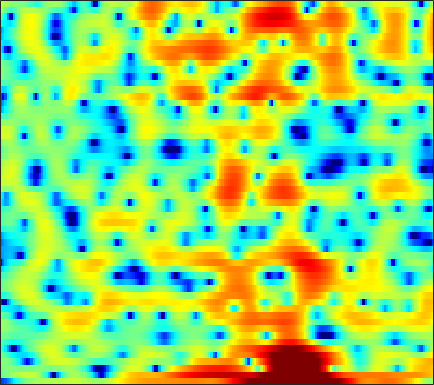

Data behind this chart, as committed beside it:
-12.32, -11.926, -10.918, -9.472, -8.2977, -6.7473, -5.3611, -4.4059, -3.2086, -2.1903, -1.3441, -0.77825, -0.1336, 0.39197, 0.72002, 1.072, 1.3249, 1.4559, 1.5616, 1.6255, 1.6463, 1.6446, 1.6417, 1.6518
-1.17, -0.8298, -0.3733, 0.08285, 0.4128, 0.843, 1.266, 1.565, 1.928, 2.227, 2.458, 2.587, 2.677, 2.644, 2.534, 2.259, 1.808, 1.331, 0.4718, -0.7116, -2.336, -3.97, -7.047, -12.24
-0.6658, -0.4082, -0.1467, 0.01166, 0.07463, 0.08828, 0.05727, 0.009847, -0.07218, -0.1798, -0.2656, -0.304, -0.311, -0.267, -0.2172, -0.1286, -0.02717, 0.02247, 0.0426, 0.01374, -0.06692, -0.1483, -0.2522, -0.295
0.4407, 0.3236, 0.04975, -0.3559, -0.7712, -1.47, -2.373, -3.221, -4.662, -6.612, -9.304, -11.93, -15.18, -13.24, -10.14, -6.718, -4.209, -2.742, -1.194, 0.007667, 0.9478, 1.506, 2.093, 2.536
-0.4942, -1.084, -1.976, -2.932, -3.648, -4.503, -5.179, -5.549, -5.888, -6.102, -6.171, -6.103, -5.753, -5.021, -4.226, -2.953, -1.623, -0.6671, 0.4949, 1.468, 2.244, 2.699, 3.134, 3.379
-2.145, -3.36, -5.453, -8.399, -11.56, -18.6, -22.24, -15.5, -10.52, -7.534, -5.438, -4.2, -2.843, -1.696, -0.9277, 0.003174, 0.8381, 1.407, 2.08, 2.643, 3.082, 3.329, 3.526, 3.561
-1.427, -1.95, -2.689, -3.416, -3.883, -4.315, -4.467, -4.377, -4.024, -3.506, -2.903, -2.432, -1.82, -1.23, -0.806, -0.2712, 0.221, 0.5656, 0.9903, 1.369, 1.69, 1.898, 2.12, 2.267
-0.2617, -0.4614, -0.7418, -1.017, -1.205, -1.423, -1.591, -1.677, -1.742, -1.755, -1.732, -1.692, -1.631, -1.555, -1.489, -1.392, -1.267, -1.147, -0.9382, -0.6612, -0.306, -0.0001072, 0.4418, 0.9036
0.8399, 0.7013, 0.4689, 0.1956, -0.02806, -0.3379, -0.636, -0.8468, -1.108, -1.343, -1.568, -1.748, -2.027, -2.372, -2.705, -3.248, -3.878, -4.351, -4.837, -4.891, -4.311, -3.517, -2.202, -0.8235
1.178, 0.9335, 0.4827, -0.09612, -0.6, -1.323, -2.029, -2.501, -2.969, -3.187, -3.184, -3.104, -3.033, -3.153, -3.458, -4.267, -5.743, -7.522, -11.55, -19.99, -15.04, -9.294, -4.713, -1.679
-0.3738, -0.8204, -1.571, -2.564, -3.531, -5.252, -7.766, -10.44, -14.96, -14.4, -9.793, -7.207, -4.837, -3.313, -2.581, -2.006, -1.81, -1.81, -1.85, -1.708, -1.212, -0.6232, 0.3289, 1.349
-4.334, -4.934, -5.37, -5.472, -5.488, -5.679, -6.13, -6.51, -6.756, -6.134, -4.69, -3.406, -1.799, -0.5065, 0.2597, 1.019, 1.517, 1.772, 1.999, 2.136, 2.238, 2.296, 2.343, 2.363
-13.25, -23.04, -17.31, -9.788, -6.877, -4.355, -2.653, -1.687, -0.652, 0.2481, 1.044, 1.577, 2.212, 2.712, 2.985, 3.183, 3.215, 3.131, 2.894, 2.521, 2.04, 1.634, 1.06, 0.4165
-3.648, -3.736, -3.368, -2.515, -1.699, -0.571, 0.495, 1.192, 1.984, 2.62, 3.103, 3.366, 3.56, 3.578, 3.465, 3.122, 2.566, 1.976, 0.9615, -0.2931, -1.769, -2.934, -4.371, -5.417
-0.9789, -0.6472, -0.1671, 0.3741, 0.807, 1.395, 1.965, 2.348, 2.799, 3.147, 3.368, 3.442, 3.392, 3.149, 2.825, 2.187, 1.252, 0.3179, -1.295, -3.456, -6.48, -9.701, -17.04, -28.7
-1.266, -0.8448, -0.2901, 0.2594, 0.664, 1.188, 1.662, 1.988, 2.362, 2.644, 2.819, 2.866, 2.812, 2.597, 2.318, 1.775, 1.016, 0.3119, -0.8338, -2.179, -3.645, -4.732, -5.943, -6.611
-2.926, -2.478, -1.825, -1.146, -0.6495, -0.01744, 0.5659, 0.9713, 1.441, 1.835, 2.151, 2.322, 2.454, 2.468, 2.388, 2.144, 1.755, 1.359, 0.6958, -0.1007, -0.9658, -1.636, -2.49, -3.206
-6.623, -5.729, -4.426, -3.219, -2.426, -1.537, -0.7954, -0.3133, 0.2691, 0.8444, 1.409, 1.827, 2.345, 2.773, 3.016, 3.198, 3.192, 3.041, 2.659, 2.033, 1.152, 0.3077, -1.093, -2.841
-14.2, -10.43, -7.376, -5.529, -4.639, -3.953, -3.684, -3.648, -3.547, -3.081, -2.06, -1.02, 0.4618, 1.813, 2.661, 3.533, 4.087, 4.298, 4.307, 3.991, 3.319, 2.562, 1.151, -0.8332
-9.084, -8.461, -7.59, -7.025, -6.902, -7.271, -8.517, -10.34, -15.16, -29.23, -13.51, -8.421, -4.232, -1.41, 0.1463, 1.706, 2.789, 3.355, 3.793, 3.925, 3.781, 3.507, 2.96, 2.279
-8.761, -8.317, -7.783, -7.37, -7.219, -7.243, -7.525, -7.84, -8.199, -7.942, -6.815, -5.521, -3.642, -1.875, -0.7049, 0.6153, 1.662, 2.276, 2.869, 3.231, 3.386, 3.384, 3.25, 2.991
-10.39, -9.13, -7.851, -6.9, -6.361, -5.838, -5.444, -5.183, -4.817, -4.303, -3.638, -3.043, -2.118, -1.122, -0.3755, 0.5729, 1.42, 1.952, 2.533, 2.94, 3.171, 3.233, 3.172, 2.958
-8.568, -7.367, -6.098, -5.207, -4.724, -4.291, -4.04, -3.945, -3.826, -3.697, -3.4, -3.031, -2.306, -1.37, -0.5953, 0.4386, 1.392, 2, 2.665, 3.13, 3.385, 3.436, 3.325, 3.021
-4.025, -3.506, -2.922, -2.533, -2.41, -2.485, -2.886, -3.418, -4.482, -5.907, -7.261, -7.508, -6.2, -3.868, -2.131, -0.1542, 1.391, 2.309, 3.203, 3.756, 4.006, 4.008, 3.775, 3.282
-1.706, -1.289, -0.8892, -0.6814, -0.6787, -0.9304, -1.554, -2.326, -3.958, -6.452, -10.24, -12.34, -9.03, -4.653, -2.208, 0.1812, 1.852, 2.76, 3.569, 3.989, 4.076, 3.93, 3.476, 2.726
-2.181, -1.664, -1.15, -0.7893, -0.5989, -0.474, -0.4949, -0.6158, -0.8555, -1.135, -1.277, -1.157, -0.638, 0.1874, 0.891, 1.778, 2.494, 2.857, 3.098, 3.081, 2.79, 2.396, 1.652, 0.6696
-3.282, -3.095, -2.782, -2.305, -1.848, -1.146, -0.4355, 0.05514, 0.6309, 1.087, 1.51, 1.794, 2.157, 2.482, 2.683, 2.868, 2.912, 2.829, 2.546, 2.031, 1.264, 0.5383, -0.6207, -1.929
-5.071, -6.606, -8.235, -7.513, -5.662, -3.088, -1.011, 0.2154, 1.44, 2.345, 2.967, 3.294, 3.567, 3.696, 3.698, 3.574, 3.289, 2.976, 2.374, 1.5, 0.3034, -0.8623, -2.862, -5.479
-3.567, -5.807, -8.813, -7.939, -5.359, -2.273, -0.03554, 1.171, 2.288, 3.017, 3.381, 3.486, 3.445, 3.257, 3.055, 2.72, 2.347, 2.02, 1.489, 0.7983, -0.1554, -1.116, -2.836, -5.24
1.19, 0.7984, 0.5269, 0.6067, 0.8755, 1.382, 1.871, 2.138, 2.3, 2.168, 1.767, 1.29, 0.4854, -0.4616, -1.171, -1.927, -2.321, -2.39, -2.234, -1.955, -1.761, -1.716, -1.796, -1.971
2.552, 2.665, 2.8, 2.89, 2.93, 2.893, 2.696, 2.411, 1.811, 0.8704, -0.4296, -1.705, -3.875, -6.688, -9.317, -13.15, -14.25, -12.16, -8.951, -6.453, -4.532, -3.389, -2.188, -1.261
2.002, 2.583, 3.128, 3.449, 3.532, 3.43, 3.069, 2.602, 1.676, 0.3925, -1.345, -2.991, -5.698, -9.09, -12.02, -15.72, -16.86, -15.46, -12.16, -8.97, -6.189, -4.458, -2.57, -1.128
1.056, 1.962, 2.82, 3.367, 3.564, 3.571, 3.287, 2.871, 2.024, 0.827, -0.7692, -2.25, -4.668, -7.691, -10.53, -15.83, -25.99, -23.04, -14.07, -9.306, -5.972, -4.051, -2.062, -0.5831
0.1255, 0.9588, 1.852, 2.474, 2.766, 2.915, 2.794, 2.535, 1.966, 1.139, 0.05717, -0.9116, -2.428, -4.15, -5.521, -7.21, -8.182, -8.092, -6.805, -5.069, -3.334, -2.179, -0.8978, 0.08461
-1.475, -0.5779, 0.4111, 1.103, 1.455, 1.7, 1.706, 1.574, 1.244, 0.779, 0.2036, -0.2725, -0.9144, -1.53, -1.922, -2.304, -2.464, -2.378, -2.066, -1.558, -0.9731, -0.5332, -0.002681, 0.4149
-2.332, -1.235, -0.1822, 0.5015, 0.7929, 0.9393, 0.8579, 0.6721, 0.3186, -0.08723, -0.4552, -0.6714, -0.8437, -0.8843, -0.8424, -0.713, -0.5163, -0.3396, -0.112, 0.1193, 0.3107, 0.4153, 0.5039, 0.531
-0.282, 0.4415, 1.082, 1.4, 1.417, 1.159, 0.5947, -0.01087, -1.002, -2.054, -2.829, -3.018, -2.682, -1.881, -1.19, -0.3164, 0.4018, 0.7924, 1.154, 1.302, 1.258, 1.101, 0.7467, 0.278
2.758, 2.987, 3.133, 3.019, 2.749, 2.071, 0.9329, -0.2975, -2.687, -6.445, -13.23, -16.78, -8.861, -4.224, -2.028, -0.03544, 1.237, 1.854, 2.301, 2.345, 2.007, 1.495, 0.4287, -1.127
2.901, 2.963, 2.958, 2.791, 2.535, 1.976, 1.127, 0.2636, -1.182, -2.845, -4.217, -4.464, -3.533, -1.927, -0.7559, 0.5273, 1.427, 1.868, 2.127, 2.032, 1.55, 0.9072, -0.3899, -2.347
0.3879, 0.539, 0.7232, 0.861, 0.8895, 0.8312, 0.6526, 0.4434, 0.1146, -0.2109, -0.4028, -0.4231, -0.2606, 0.07046, 0.3753, 0.7579, 1.073, 1.221, 1.264, 1.143, 0.8165, 0.4382, -0.2397, -1.063
-3.274, -2.752, -2.018, -1.308, -0.8346, -0.3089, 0.07951, 0.2912, 0.4811, 0.5665, 0.6058, 0.6197, 0.6354, 0.6525, 0.674, 0.7056, 0.7521, 0.7673, 0.773, 0.7214, 0.614, 0.4827, 0.2642, 0.01652
-8.597, -6.806, -4.799, -3.174, -2.121, -0.9591, -0.05585, 0.4626, 0.9383, 1.208, 1.248, 1.163, 0.9222, 0.5971, 0.3405, 0.08698, -0.04754, -0.02971, 0.1132, 0.2823, 0.4279, 0.4952, 0.5235, 0.4994
-10.32, -8.517, -6.248, -4.007, -2.449, -0.6417, 0.7843, 1.571, 2.248, 2.528, 2.391, 2.007, 1.125, -0.1501, -1.282, -2.668, -3.197, -2.768, -1.663, -0.5623, 0.1573, 0.4289, 0.4455, 0.2023
-11.2, -14.65, -11.33, -5.754, -2.765, 0.08339, 2.047, 3.057, 3.883, 4.126, 3.866, 3.29, 1.92, -0.3993, -3.151, -9.777, -17.18, -8.378, -3.164, -0.5416, 0.6371, 0.8091, 0.1498, -1.668
-5.699, -6.638, -6.027, -3.905, -2.288, -0.4673, 0.8645, 1.567, 2.164, 2.39, 2.261, 1.962, 1.285, 0.3529, -0.4092, -1.284, -1.559, -1.25, -0.5205, 0.1992, 0.5629, 0.4984, -0.09297, -1.317
-1.487, -1.815, -1.928, -1.768, -1.545, -1.199, -0.9262, -0.7968, -0.7317, -0.7256, -0.807, -0.886, -0.9692, -0.9992, -0.96, -0.8379, -0.5791, -0.3507, 0.02572, 0.3288, 0.5431, 0.6201, 0.6038, 0.5107
-0.07736, -0.3965, -0.8009, -1.196, -1.471, -1.881, -2.35, -2.755, -3.375, -4.008, -4.429, -4.51, -4.186, -3.47, -2.809, -1.865, -1.001, -0.4283, 0.2321, 0.7533, 1.141, 1.352, 1.542, 1.674
0.546, 0.1105, -0.509, -1.14, -1.652, -2.441, -3.423, -4.371, -6.059, -8.53, -11.77, -13.31, -11.01, -7.274, -5.008, -2.698, -1.002, -0.01762, 0.9535, 1.661, 2.122, 2.336, 2.487, 2.515
0.19, -0.495, -1.335, -2.007, -2.433, -2.921, -3.527, -4.148, -5.344, -7.131, -9.351, -10.22, -8.375, -5.202, -3.117, -0.9249, 0.6948, 1.598, 2.443, 2.972, 3.225, 3.257, 3.116, 2.786
-2.317, -3.85, -5.765, -6.782, -6.528, -5.33, -4.071, -3.318, -2.622, -2.139, -1.648, -1.199, -0.4029, 0.5845, 1.343, 2.291, 3.032, 3.427, 3.736, 3.769, 3.554, 3.239, 2.621, 1.784
-5.25, -7.808, -13.48, -20.95, -14.26, -8.23, -4.728, -2.911, -1.136, 0.1698, 1.197, 1.846, 2.577, 3.177, 3.537, 3.853, 3.973, 3.919, 3.637, 3.095, 2.297, 1.543, 0.3698, -0.9486
-5.131, -5.745, -6.188, -6.047, -5.38, -3.95, -2.316, -1.126, 0.3165, 1.521, 2.479, 3.064, 3.659, 4.035, 4.176, 4.143, 3.858, 3.457, 2.636, 1.504, 0.01693, -1.353, -3.482, -5.815
-7.404, -6.354, -5.07, -3.937, -3.072, -1.921, -0.7204, 0.1562, 1.268, 2.295, 3.137, 3.636, 4.112, 4.346, 4.345, 4.112, 3.57, 2.944, 1.792, 0.216, -1.831, -3.718, -6.97, -11.55
-8.857, -6.943, -5.308, -4.059, -3.239, -2.129, -0.9497, -0.03129, 1.16, 2.24, 3.162, 3.7, 4.202, 4.433, 4.41, 4.12, 3.505, 2.812, 1.593, -0.01512, -2.023, -3.773, -6.372, -9.095
-3.927, -4.277, -4.953, -5.641, -5.881, -5.169, -3.441, -1.875, 0.09463, 1.694, 2.952, 3.657, 4.291, 4.603, 4.643, 4.412, 3.88, 3.276, 2.163, 0.7014, -1.188, -2.931, -5.738, -9.277
-0.6391, -2.112, -4.755, -9.381, -16.53, -16.75, -7.344, -3.827, -0.789, 1.264, 2.65, 3.377, 3.995, 4.293, 4.338, 4.186, 3.808, 3.395, 2.619, 1.557, 0.1631, -1.145, -3.303, -6.077
1.596, 0.6392, -0.7729, -2.106, -2.798, -2.878, -2.084, -1.198, -0.0158, 0.9559, 1.627, 1.951, 2.169, 2.163, 2.036, 1.807, 1.555, 1.369, 1.153, 0.8978, 0.548, 0.1681, -0.4662, -1.176
2.623, 2.173, 1.523, 0.9213, 0.5374, 0.1664, -0.005924, -0.04606, -0.01592, -0.001071, -0.08548, -0.2784, -0.7458, -1.498, -2.221, -3.221, -3.797, -3.667, -2.76, -1.533, -0.4454, 0.1893, 0.7609, 1.092
